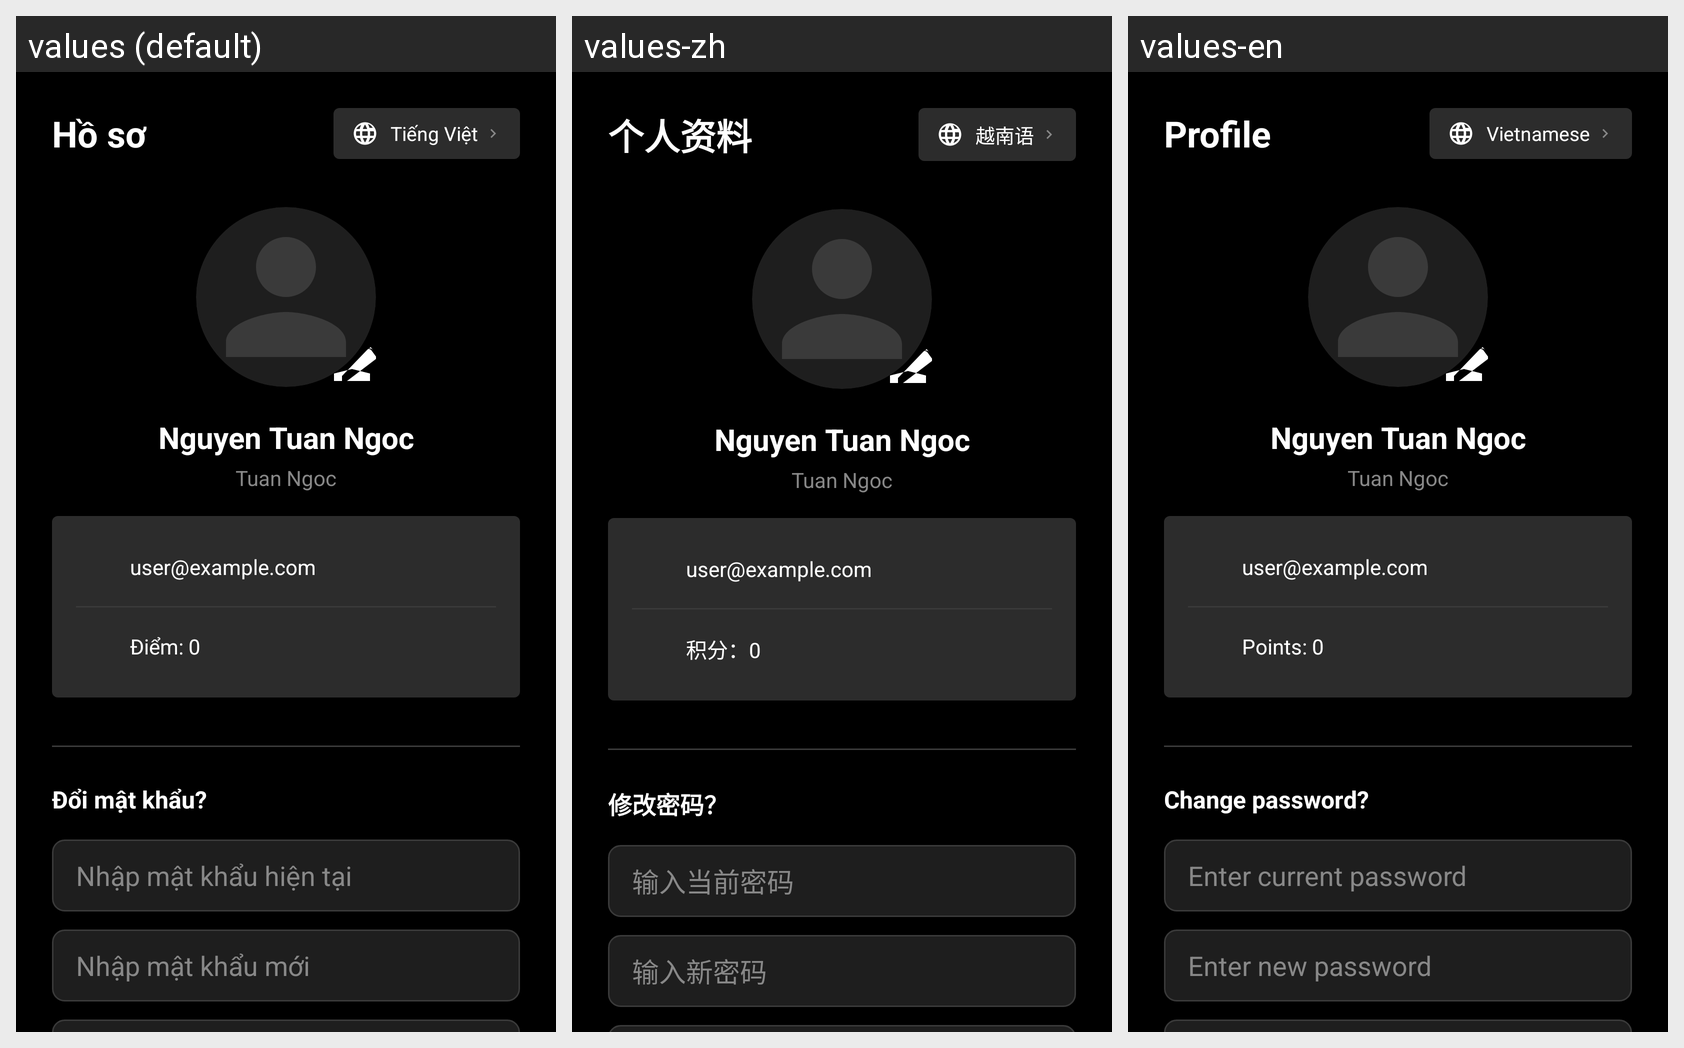

Here is an Android app screen in its default locale and in the app's own translations. Write out the translated-string differences for the strings that appear on this screen.
Android screen res/layout/fragment_profile.xml rendered under 3 locales, left to right: values (default), values-zh, values-en. Device: Nexus 5 (rendered at 1080×1920; each locale shown at half size, 540×960, under a caption strip naming it); theme Theme.FamilyTaskApp.
Other locales in the repository, not shown: values-fr, values-ko, values-ru.
Strings drawn on this screen, with the default value and each locale's value (text and hints the layout hard-codes, and strings that could not be matched under every locale, appear in the picture but are not listed):

profile_title
  values: Hồ sơ
  values-zh: 个人资料
  values-en: Profile

lang_vietnamese
  values: Tiếng Việt
  values-zh: 越南语
  values-en: Vietnamese

profile_points_default
  values: Điểm: 0
  values-zh: 积分：0
  values-en: Points: 0

profile_change_password
  values: Đổi mật khẩu?
  values-zh: 修改密码？
  values-en: Change password?

profile_old_password
  values: Nhập mật khẩu hiện tại
  values-zh: 输入当前密码
  values-en: Enter current password

profile_new_password
  values: Nhập mật khẩu mới
  values-zh: 输入新密码
  values-en: Enter new password
